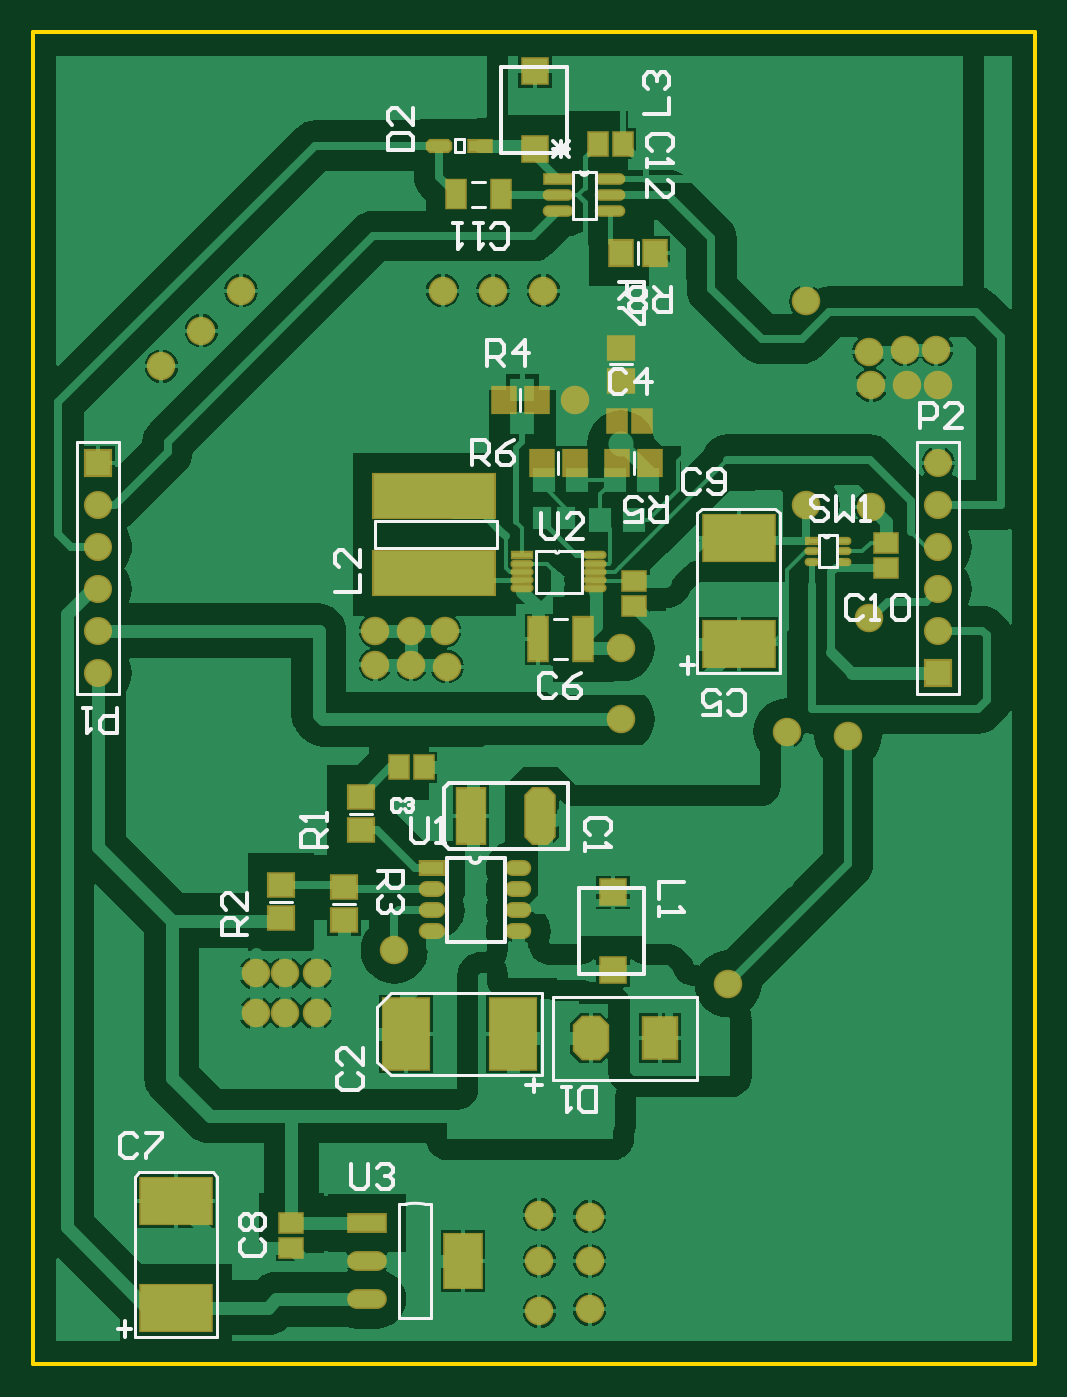
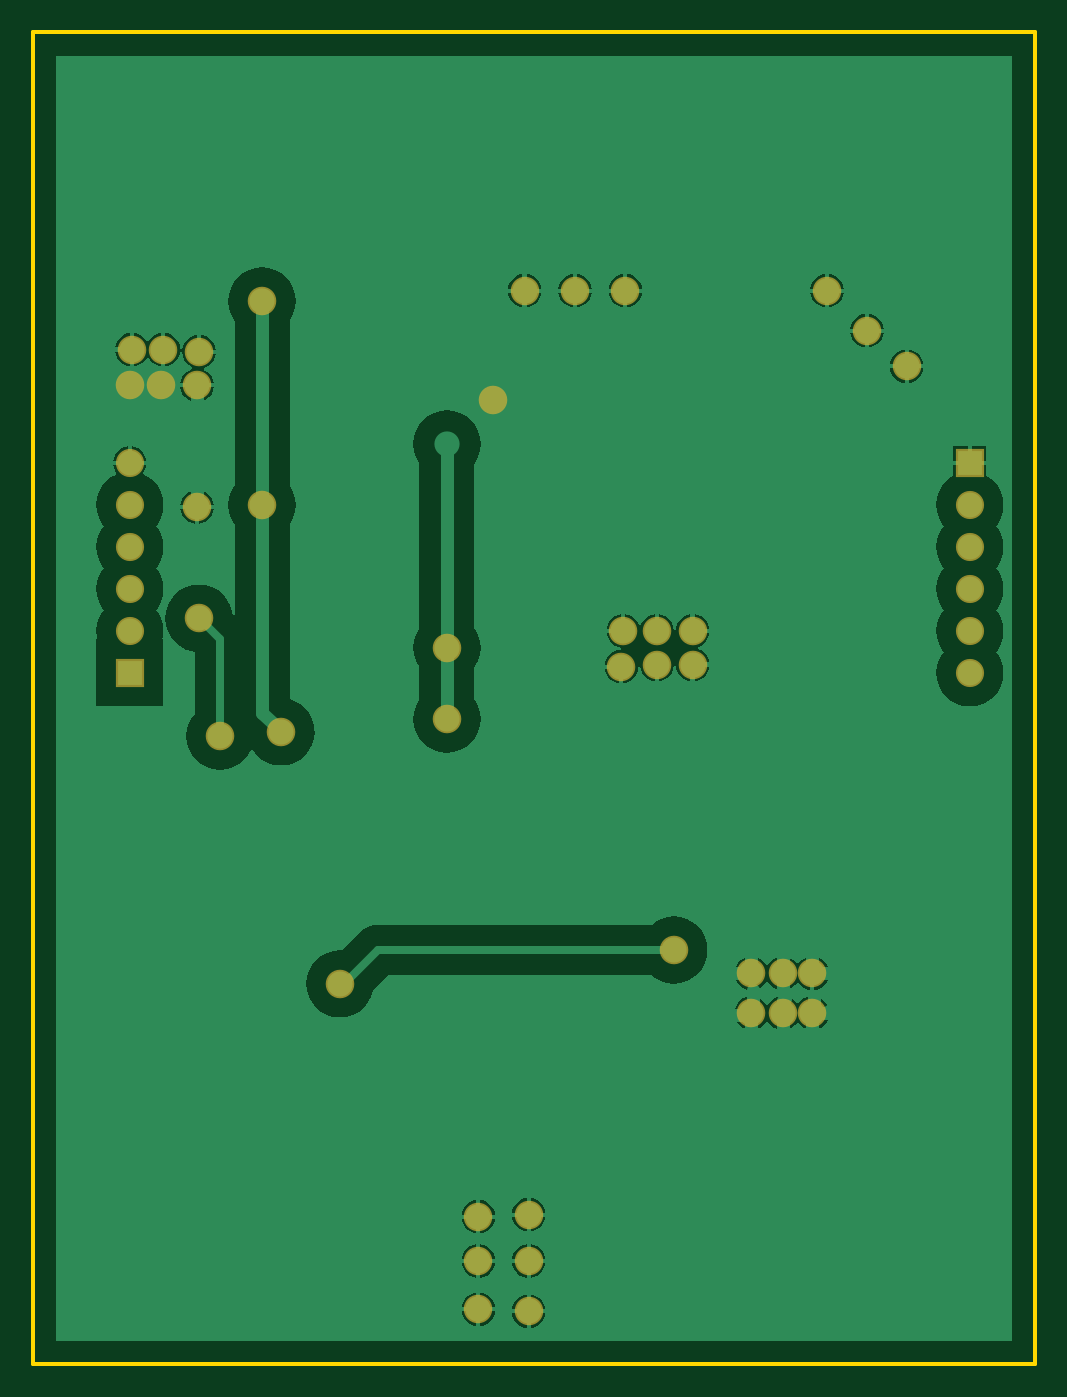
Circuit board: 7 layer files. Board 60.6 x 80.5 mm.
- bottom_copper: Power.GBL (28845 bytes)
- bottom_mask: Power.GBS (4912 bytes)
- outline: Power.GKO (2103 bytes)
- top_copper: Power.GTL (51633 bytes)
- top_silk: Power.GTO (12949 bytes)
- paste: Power.GTP (3795 bytes)
- top_mask: Power.GTS (6704 bytes)

=== bottom_copper: Power.GBL (28845 bytes, source omitted) ===
=== bottom_mask: Power.GBS ===
%FSLAX25Y25*%
%MOIN*%
G70*
G01*
G75*
G04 Layer_Color=16711935*
%ADD10C,0.02000*%
%ADD11C,0.01000*%
%ADD12C,0.03000*%
%ADD13C,0.01500*%
%ADD14C,0.01200*%
%ADD15O,0.02756X0.01181*%
%ADD16R,0.02756X0.01181*%
%ADD17O,0.04724X0.01221*%
%ADD18R,0.04724X0.01221*%
%ADD19R,0.06693X0.13000*%
G04:AMPARAMS|DCode=20|XSize=66.93mil|YSize=130mil|CornerRadius=0mil|HoleSize=0mil|Usage=FLASHONLY|Rotation=180.000|XOffset=0mil|YOffset=0mil|HoleType=Round|Shape=Octagon|*
%AMOCTAGOND20*
4,1,8,0.01673,-0.06500,-0.01673,-0.06500,-0.03347,-0.04827,-0.03347,0.04827,-0.01673,0.06500,0.01673,0.06500,0.03347,0.04827,0.03347,-0.04827,0.01673,-0.06500,0.0*
%
%ADD20OCTAGOND20*%

G04:AMPARAMS|DCode=21|XSize=78.74mil|YSize=98.43mil|CornerRadius=0mil|HoleSize=0mil|Usage=FLASHONLY|Rotation=180.000|XOffset=0mil|YOffset=0mil|HoleType=Round|Shape=Octagon|*
%AMOCTAGOND21*
4,1,8,0.01969,-0.04921,-0.01969,-0.04921,-0.03937,-0.02953,-0.03937,0.02953,-0.01969,0.04921,0.01969,0.04921,0.03937,0.02953,0.03937,-0.02953,0.01969,-0.04921,0.0*
%
%ADD21OCTAGOND21*%

%ADD22R,0.07874X0.09843*%
%ADD23R,0.04331X0.05512*%
%ADD24R,0.10906X0.16732*%
%ADD25R,0.05906X0.05512*%
%ADD26R,0.06000X0.06000*%
%ADD27R,0.05500X0.03000*%
%ADD28O,0.05500X0.03000*%
%ADD29R,0.05512X0.05906*%
%ADD30R,0.04331X0.06693*%
%ADD31R,0.05512X0.02559*%
G04:AMPARAMS|DCode=32|XSize=55.12mil|YSize=25.59mil|CornerRadius=0mil|HoleSize=0mil|Usage=FLASHONLY|Rotation=180.000|XOffset=0mil|YOffset=0mil|HoleType=Round|Shape=Octagon|*
%AMOCTAGOND32*
4,1,8,-0.02756,0.00640,-0.02756,-0.00640,-0.02116,-0.01280,0.02116,-0.01280,0.02756,-0.00640,0.02756,0.00640,0.02116,0.01280,-0.02116,0.01280,-0.02756,0.00640,0.0*
%
%ADD32OCTAGOND32*%

%ADD33R,0.08661X0.12795*%
%ADD34O,0.08661X0.03937*%
%ADD35R,0.08661X0.03937*%
%ADD36R,0.16732X0.10906*%
%ADD37R,0.04331X0.10236*%
%ADD38R,0.05512X0.04331*%
%ADD39R,0.28740X0.10433*%
%ADD40R,0.06496X0.01969*%
%ADD41O,0.06496X0.01969*%
%ADD42C,0.02500*%
%ADD43C,0.05906*%
%ADD44R,0.05906X0.05906*%
%ADD45C,0.06000*%
%ADD46C,0.00787*%
%ADD47O,0.03556X0.01981*%
%ADD48R,0.03556X0.01981*%
%ADD49O,0.05524X0.02021*%
%ADD50R,0.05524X0.02021*%
%ADD51R,0.07493X0.13800*%
G04:AMPARAMS|DCode=52|XSize=74.93mil|YSize=138mil|CornerRadius=0mil|HoleSize=0mil|Usage=FLASHONLY|Rotation=180.000|XOffset=0mil|YOffset=0mil|HoleType=Round|Shape=Octagon|*
%AMOCTAGOND52*
4,1,8,0.01873,-0.06900,-0.01873,-0.06900,-0.03747,-0.05027,-0.03747,0.05027,-0.01873,0.06900,0.01873,0.06900,0.03747,0.05027,0.03747,-0.05027,0.01873,-0.06900,0.0*
%
%ADD52OCTAGOND52*%

G04:AMPARAMS|DCode=53|XSize=86.74mil|YSize=106.42mil|CornerRadius=0mil|HoleSize=0mil|Usage=FLASHONLY|Rotation=180.000|XOffset=0mil|YOffset=0mil|HoleType=Round|Shape=Octagon|*
%AMOCTAGOND53*
4,1,8,0.02169,-0.05321,-0.02169,-0.05321,-0.04337,-0.03153,-0.04337,0.03153,-0.02169,0.05321,0.02169,0.05321,0.04337,0.03153,0.04337,-0.03153,0.02169,-0.05321,0.0*
%
%ADD53OCTAGOND53*%

%ADD54R,0.08674X0.10642*%
%ADD55R,0.05131X0.06312*%
%ADD56R,0.11706X0.17532*%
%ADD57R,0.06706X0.06312*%
%ADD58R,0.06800X0.06800*%
%ADD59R,0.06300X0.03800*%
%ADD60O,0.06300X0.03800*%
%ADD61R,0.06312X0.06706*%
%ADD62R,0.05131X0.07493*%
%ADD63R,0.06312X0.03359*%
G04:AMPARAMS|DCode=64|XSize=63.12mil|YSize=33.59mil|CornerRadius=0mil|HoleSize=0mil|Usage=FLASHONLY|Rotation=180.000|XOffset=0mil|YOffset=0mil|HoleType=Round|Shape=Octagon|*
%AMOCTAGOND64*
4,1,8,-0.03156,0.00840,-0.03156,-0.00840,-0.02316,-0.01680,0.02316,-0.01680,0.03156,-0.00840,0.03156,0.00840,0.02316,0.01680,-0.02316,0.01680,-0.03156,0.00840,0.0*
%
%ADD64OCTAGOND64*%

%ADD65R,0.09461X0.13595*%
%ADD66O,0.09461X0.04737*%
%ADD67R,0.09461X0.04737*%
%ADD68R,0.17532X0.11706*%
%ADD69R,0.05131X0.11036*%
%ADD70R,0.06312X0.05131*%
%ADD71R,0.29540X0.11233*%
%ADD72R,0.07296X0.02769*%
%ADD73O,0.07296X0.02769*%
%ADD74C,0.06706*%
%ADD75R,0.06706X0.06706*%
%ADD76C,0.06800*%
D74*
X335000Y273500D02*
D03*
Y263500D02*
D03*
Y253500D02*
D03*
Y243500D02*
D03*
Y233500D02*
D03*
X135000Y223500D02*
D03*
Y233500D02*
D03*
Y243500D02*
D03*
Y253500D02*
D03*
Y263500D02*
D03*
D75*
X335000Y223500D02*
D03*
X135000Y273500D02*
D03*
D76*
X205500Y157500D02*
D03*
X285000Y149500D02*
D03*
X187000Y152000D02*
D03*
X179500D02*
D03*
X172500D02*
D03*
Y142500D02*
D03*
X179500D02*
D03*
X187000D02*
D03*
X335000Y292000D02*
D03*
X327500D02*
D03*
X334500Y300500D02*
D03*
X327000D02*
D03*
X318500Y300000D02*
D03*
X319000Y292000D02*
D03*
Y263000D02*
D03*
X201000Y233500D02*
D03*
Y225500D02*
D03*
X209500D02*
D03*
X217500Y233500D02*
D03*
X218000Y225000D02*
D03*
X209500Y233500D02*
D03*
X259500Y229500D02*
D03*
Y212500D02*
D03*
X241000Y314500D02*
D03*
X229000D02*
D03*
X217000D02*
D03*
X240000Y94500D02*
D03*
Y83500D02*
D03*
Y71500D02*
D03*
X252000Y72000D02*
D03*
Y83500D02*
D03*
Y94000D02*
D03*
X150000Y296500D02*
D03*
X159500Y305000D02*
D03*
X169000Y314500D02*
D03*
X248500Y288500D02*
D03*
X303500Y312000D02*
D03*
Y263500D02*
D03*
X299000Y209500D02*
D03*
X318500Y236500D02*
D03*
X313500Y208500D02*
D03*
M02*

=== outline: Power.GKO ===
%FSLAX25Y25*%
%MOIN*%
G70*
G01*
G75*
G04 Layer_Color=16711935*
%ADD10O,0.06496X0.01969*%
%ADD11R,0.06496X0.01969*%
%ADD12R,0.05512X0.04331*%
%ADD13R,0.05906X0.05512*%
%ADD14R,0.05512X0.05906*%
%ADD15R,0.04331X0.05512*%
%ADD16R,0.28740X0.10433*%
%ADD17R,0.04331X0.10236*%
%ADD18R,0.16732X0.10906*%
%ADD19R,0.08661X0.03937*%
%ADD20O,0.08661X0.03937*%
%ADD21R,0.08661X0.12795*%
G04:AMPARAMS|DCode=22|XSize=55.12mil|YSize=25.59mil|CornerRadius=0mil|HoleSize=0mil|Usage=FLASHONLY|Rotation=180.000|XOffset=0mil|YOffset=0mil|HoleType=Round|Shape=Octagon|*
%AMOCTAGOND22*
4,1,8,-0.02756,0.00640,-0.02756,-0.00640,-0.02116,-0.01280,0.02116,-0.01280,0.02756,-0.00640,0.02756,0.00640,0.02116,0.01280,-0.02116,0.01280,-0.02756,0.00640,0.0*
%
%ADD22OCTAGOND22*%

%ADD23R,0.05512X0.02559*%
%ADD24R,0.06000X0.06000*%
%ADD25R,0.04331X0.06693*%
%ADD26O,0.05500X0.03000*%
%ADD27R,0.05500X0.03000*%
%ADD28R,0.10906X0.16732*%
%ADD29R,0.07874X0.09843*%
G04:AMPARAMS|DCode=30|XSize=78.74mil|YSize=98.43mil|CornerRadius=0mil|HoleSize=0mil|Usage=FLASHONLY|Rotation=180.000|XOffset=0mil|YOffset=0mil|HoleType=Round|Shape=Octagon|*
%AMOCTAGOND30*
4,1,8,0.01969,-0.04921,-0.01969,-0.04921,-0.03937,-0.02953,-0.03937,0.02953,-0.01969,0.04921,0.01969,0.04921,0.03937,0.02953,0.03937,-0.02953,0.01969,-0.04921,0.0*
%
%ADD30OCTAGOND30*%

G04:AMPARAMS|DCode=31|XSize=66.93mil|YSize=130mil|CornerRadius=0mil|HoleSize=0mil|Usage=FLASHONLY|Rotation=180.000|XOffset=0mil|YOffset=0mil|HoleType=Round|Shape=Octagon|*
%AMOCTAGOND31*
4,1,8,0.01673,-0.06500,-0.01673,-0.06500,-0.03347,-0.04827,-0.03347,0.04827,-0.01673,0.06500,0.01673,0.06500,0.03347,0.04827,0.03347,-0.04827,0.01673,-0.06500,0.0*
%
%ADD31OCTAGOND31*%

%ADD32R,0.06693X0.13000*%
%ADD33R,0.04724X0.01221*%
%ADD34O,0.04724X0.01221*%
%ADD35R,0.02756X0.01181*%
%ADD36O,0.02756X0.01181*%
%ADD37C,0.01500*%
%ADD38C,0.01000*%
%ADD39C,0.01200*%
%ADD40C,0.03000*%
%ADD41C,0.02000*%
%ADD42C,0.02500*%
%ADD43R,0.05906X0.05906*%
%ADD44C,0.05906*%
%ADD45C,0.06000*%
D38*
X119500Y59000D02*
Y376000D01*
Y59000D02*
X358000D01*
Y376000D01*
X121000D02*
X358000D01*
X119500D02*
X121000D01*
M02*

=== top_copper: Power.GTL (51633 bytes, source omitted) ===
=== top_silk: Power.GTO (12949 bytes, source omitted) ===
=== paste: Power.GTP ===
%FSLAX25Y25*%
%MOIN*%
G70*
G01*
G75*
G04 Layer_Color=8421504*
%ADD10C,0.02000*%
%ADD11C,0.01000*%
%ADD12C,0.03000*%
%ADD13C,0.01500*%
%ADD14C,0.01200*%
%ADD15O,0.02756X0.01181*%
%ADD16R,0.02756X0.01181*%
%ADD17O,0.04724X0.01221*%
%ADD18R,0.04724X0.01221*%
%ADD19R,0.06693X0.13000*%
G04:AMPARAMS|DCode=20|XSize=66.93mil|YSize=130mil|CornerRadius=0mil|HoleSize=0mil|Usage=FLASHONLY|Rotation=180.000|XOffset=0mil|YOffset=0mil|HoleType=Round|Shape=Octagon|*
%AMOCTAGOND20*
4,1,8,0.01673,-0.06500,-0.01673,-0.06500,-0.03347,-0.04827,-0.03347,0.04827,-0.01673,0.06500,0.01673,0.06500,0.03347,0.04827,0.03347,-0.04827,0.01673,-0.06500,0.0*
%
%ADD20OCTAGOND20*%

G04:AMPARAMS|DCode=21|XSize=78.74mil|YSize=98.43mil|CornerRadius=0mil|HoleSize=0mil|Usage=FLASHONLY|Rotation=180.000|XOffset=0mil|YOffset=0mil|HoleType=Round|Shape=Octagon|*
%AMOCTAGOND21*
4,1,8,0.01969,-0.04921,-0.01969,-0.04921,-0.03937,-0.02953,-0.03937,0.02953,-0.01969,0.04921,0.01969,0.04921,0.03937,0.02953,0.03937,-0.02953,0.01969,-0.04921,0.0*
%
%ADD21OCTAGOND21*%

%ADD22R,0.07874X0.09843*%
%ADD23R,0.04331X0.05512*%
%ADD24R,0.10906X0.16732*%
%ADD25R,0.05906X0.05512*%
%ADD26R,0.06000X0.06000*%
%ADD27R,0.05500X0.03000*%
%ADD28O,0.05500X0.03000*%
%ADD29R,0.05512X0.05906*%
%ADD30R,0.04331X0.06693*%
%ADD31R,0.05512X0.02559*%
G04:AMPARAMS|DCode=32|XSize=55.12mil|YSize=25.59mil|CornerRadius=0mil|HoleSize=0mil|Usage=FLASHONLY|Rotation=180.000|XOffset=0mil|YOffset=0mil|HoleType=Round|Shape=Octagon|*
%AMOCTAGOND32*
4,1,8,-0.02756,0.00640,-0.02756,-0.00640,-0.02116,-0.01280,0.02116,-0.01280,0.02756,-0.00640,0.02756,0.00640,0.02116,0.01280,-0.02116,0.01280,-0.02756,0.00640,0.0*
%
%ADD32OCTAGOND32*%

%ADD33R,0.08661X0.12795*%
%ADD34O,0.08661X0.03937*%
%ADD35R,0.08661X0.03937*%
%ADD36R,0.16732X0.10906*%
%ADD37R,0.04331X0.10236*%
%ADD38R,0.05512X0.04331*%
%ADD39R,0.28740X0.10433*%
%ADD40R,0.06496X0.01969*%
%ADD41O,0.06496X0.01969*%
%ADD42C,0.02500*%
%ADD43C,0.05906*%
%ADD44R,0.05906X0.05906*%
%ADD45C,0.06000*%
%ADD46C,0.00787*%
D15*
X312480Y249882D02*
D03*
Y252441D02*
D03*
Y255000D02*
D03*
X305000Y249882D02*
D03*
Y252441D02*
D03*
D16*
Y255000D02*
D03*
D17*
X253323Y243626D02*
D03*
Y245595D02*
D03*
Y247563D02*
D03*
Y249532D02*
D03*
Y251500D02*
D03*
X236000Y243626D02*
D03*
Y245595D02*
D03*
Y247563D02*
D03*
Y249532D02*
D03*
D18*
Y251500D02*
D03*
D19*
X223750Y189500D02*
D03*
D20*
X240250D02*
D03*
D21*
X252232Y136500D02*
D03*
D22*
X268768D02*
D03*
D23*
X206547Y201000D02*
D03*
X212453D02*
D03*
X254047Y349500D02*
D03*
X259953D02*
D03*
X258547Y283500D02*
D03*
X264453D02*
D03*
D24*
X233677Y137500D02*
D03*
X208323D02*
D03*
D25*
X197500Y186063D02*
D03*
Y193937D02*
D03*
X178500Y165063D02*
D03*
Y172937D02*
D03*
X193500Y172437D02*
D03*
Y164563D02*
D03*
X259500Y300937D02*
D03*
Y293063D02*
D03*
D26*
X257500Y152750D02*
D03*
Y171250D02*
D03*
X239000Y366750D02*
D03*
Y348250D02*
D03*
D27*
X214500Y177000D02*
D03*
D28*
Y172000D02*
D03*
Y167000D02*
D03*
Y162000D02*
D03*
X235000Y177000D02*
D03*
Y172000D02*
D03*
Y167000D02*
D03*
Y162000D02*
D03*
D29*
X259563Y323500D02*
D03*
X267437D02*
D03*
X248437Y273500D02*
D03*
X240563D02*
D03*
X258563D02*
D03*
X266437D02*
D03*
X239437Y288500D02*
D03*
X231563D02*
D03*
D30*
X230815Y337500D02*
D03*
X220185D02*
D03*
D31*
X225823Y349000D02*
D03*
D32*
X216177D02*
D03*
D33*
X221835Y83445D02*
D03*
D34*
X199000Y74390D02*
D03*
Y83445D02*
D03*
D35*
Y92500D02*
D03*
D36*
X287500Y255677D02*
D03*
Y230323D02*
D03*
X153500Y97677D02*
D03*
Y72323D02*
D03*
D37*
X239685Y231500D02*
D03*
X250315D02*
D03*
D38*
X262500Y239547D02*
D03*
Y245453D02*
D03*
X322500Y254453D02*
D03*
Y248547D02*
D03*
X181000Y86547D02*
D03*
Y92453D02*
D03*
D39*
X215000Y247346D02*
D03*
Y265653D02*
D03*
D40*
X244500Y341000D02*
D03*
D41*
Y337260D02*
D03*
Y333520D02*
D03*
X256902Y341000D02*
D03*
Y337260D02*
D03*
Y333520D02*
D03*
M02*

=== top_mask: Power.GTS (6704 bytes, source omitted) ===
